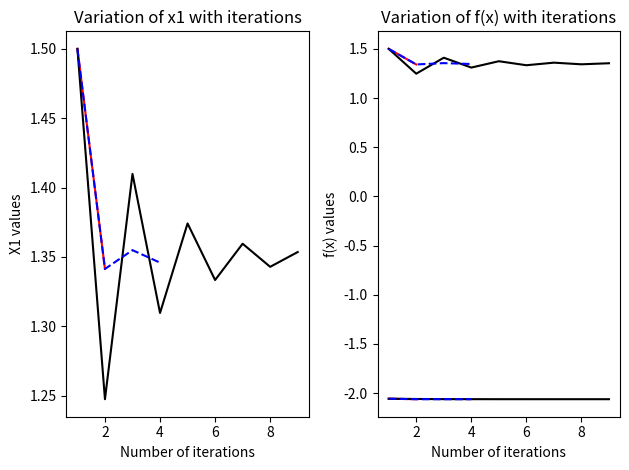

Source code (Python):
"""=================================================== Assignment 4 ===================================================

Some instructions:
    * You can write seperate function for gradient and hessian computations.
    * You can also write any extra function as per need.
    * Use in-build functions for the computation of inverse, norm, etc.

"""

""" Import the required libraries"""

# Start your code here
import  numpy as np
import matplotlib.pyplot as plt
import math



# End your code here


def func(x_input):
    """
    --------------------------------------------------------
    Write your logic to evaluate the function value.

    Input parameters:
        x: input column vector (a numpy array of n dimension)

    Returns:
        y : Value of the function given in the problem at x.

    --------------------------------------------------------
    """

    # Start your code here
    y = -0.0001*(abs(np.sin(x_input[0]) * np.sin(x_input[1])*np.exp(abs(100 - (np.sqrt(x_input[0]**2 + x_input[1]**2))/math.pi)))**0.1)
    # End your code here

    return y


def gradient(func, x_input):
    """
    --------------------------------------------------------------------------------------------------
    Write your logic for gradient computation in this function. Use the code from assignment 2.

    Input parameters:
      func : function to be evaluated
      x_input: input column vector (numpy array of n dimension)

    Returns:
      delF : gradient as a column vector (numpy array)
    --------------------------------------------------------------------------------------------------
    """
    # Start your code here
    # Use the code from assignment 2
    h = 0.001
    grad_f = np.array([])
    for i in range(len(x_input)):
        e = np.array([np.zeros(len(x_input), dtype=int)]).T
        e[i][0] = 1
        del_f = (func(x_input + (h * e)) - func(x_input - (h * e))) / (2 * h)
        grad_f = np.append(grad_f, del_f)
    delF = np.array([grad_f]).T


    # End your code here

    return delF


def hessian(func, x_input):
    """
    --------------------------------------------------------------------------------------------------
    Write your logic for hessian computation in this function. Use the code from assignment 2.

    Input parameters:
      func : function to be evaluated
      x_input: input column vector (numpy array)

    Returns:
      del2F : hessian as a 2-D numpy array
    --------------------------------------------------------------------------------------------------
    """
    # Start your code here
    # Use the code from assignment 2
    n = len(x_input)
    del_x = np.full(shape=n, fill_value=0.001)
    del2F = np.array([]).reshape(0, n)
    for i in range(n):
        hess_f = np.array([])
        del_i = np.array([np.zeros(n)]).T
        del_i[i][0] = del_x[i]
        for j in range(n):
            del_j = np.array([np.zeros(n)]).T
            del_j[j][0] = del_x[j]
            if (i == j):
                a = x_input + del_i
                b = x_input - del_j
                value = (func(a) - (2 * func(x_input)) + func(b)) / (del_x[i] ** 2)
                hess_f = np.append(hess_f, value)
            else:
                a = x_input + del_i + del_j
                b = x_input - del_i - del_j
                c = x_input - del_i + del_j
                d = x_input + del_i - del_j
                value = (func(a) + func(b) - func(c) - func(d)) / (4 * del_x[i] * del_x[j])
                hess_f = np.append(hess_f, value)
        del2F = np.vstack([del2F, hess_f])


    # End your code here

    return del2F



def backtracking(gradient ,func ,p, x):

     o = 5   #alpha bar value setting
     v = 0.8 #rho value setting
     c = 0.1 #c value setting
     okk = o # setting alpha value
     l = gradient(func , x)
     i = 0
     while (func(x + okk*p) > (func(x) + c*okk*((gradient(func,x).T)@p))):
         i = i+1
         okk = v* okk
     return okk

def steepest_descent(func, x_initial):
    """
    -----------------------------------------------------------------------------------------------------------------------------
    Write your logic for steepest descent using in-exact line search.

    Input parameters:
        func : input function to be evaluated
        x_initial: initial value of x, a column vector (numpy array)

    Returns:
        x_output : converged x value, a column vector (numpy array)
        f_output : value of f at x_output
        grad_output : value of gradient at x_output, a column vector(numpy array)
    -----------------------------------------------------------------------------------------------------------------------------
    """

    # Start your code here
    N = 15000
    e = 10**(-6)
    x = x_initial
    listx1 = []
    listx2 = []
    fun = []
    j = 0
    for i in range(N):
        j += 1
        alpha = backtracking(gradient , func , -1*gradient(func,x) , x)
        listx1.append(x[0])
        listx2.append(x[1])
        fun.append((func(x)))
        x = x - (alpha*(gradient(func ,x)))
        c = gradient(func, x).T @ gradient(func, x)
        if c < e:
            break
        else:
            continue
    x_output = x
    f_output = func(x_output)
    grad_output = gradient(func , x_output)
    iterate = np.arange(i+1) + 1
    # End your code here

    return x_output, f_output, grad_output,listx1, listx2 ,iterate ,fun


def newton_method(func, x_initial):
    """
    -----------------------------------------------------------------------------------------------------------------------------
    Write your logic for newton method using in-exact line search.

    Input parameters:
        func : input function to be evaluated
        x_initial: initial value of x, a column vector (numpy array)

    Returns:
        x_output : converged x value, a column vector (numpy array)
        f_output : value of f at x_output
        grad_output : value of gradient at x_output, a column vector (numpy array)
    -----------------------------------------------------------------------------------------------------------------------------
    """
    # Start your code here
    N = 15000
    e = 10**(-6)
    x = x_initial
    listx1 = []
    listx2 = []
    fun = []
    for i in range(N):
        alpha = backtracking(gradient , func ,  -1*((np.linalg.inv(hessian(func,x)))@gradient(func,x)) , x)
        listx1.append(x[0])
        listx2.append(x[1])
        fun.append((func(x)))
        x = x - alpha*((np.linalg.inv(hessian(func,x)))@gradient(func,x))
        c = gradient(func, x).T @ gradient(func, x)
        if c<e:
            break
        else:
            continue

    x_output = x
    f_output = func(x_output)
    grad_output = gradient(func,x_output)
    iterate = np.arange(i+1) + 1

    # End your code here

    return x_output, f_output, grad_output,listx1, listx2 ,iterate ,fun


def updation(grad1 , grad2 , x2 , x1 ,B):
    a = (grad2 - grad1) - (B@(x2 -x1))
    S = B + ((a@(a.T))/((a.T)@(x2-x1)))
    return  S


def quasi_newton_method(func, x_initial):
    """
    -----------------------------------------------------------------------------------------------------------------------------
    Write your logic for quasi-newton method with in-exact line search.

    Input parameters:
        func : input function to be evaluated
        x_initial: initial value of x, a column vector (numpy array)

    Returns:
        x_output : converged x value, a column vector (numpy array)
        f_output : value of f at x_output
        grad_output : value of gradient at x_output, a column vector (numpy array)
    -----------------------------------------------------------------------------------------------------------------------------
    """

    # Start your code here
    N =15000
    e = 10**(-6)
    x =x_initial
    listx1 = []
    listx2 = []
    fun = []
    B = np.identity(2 ,dtype=float)
    for i in range(N):
        alpha = backtracking(gradient , func , -1*((np.linalg.inv(B))@(gradient(func ,x))) , x)
        grad1 = gradient(func,x)
        listx1.append(x[0])
        listx2.append(x[1])
        fun.append((func(x)))
        x1 =x
        x = x - alpha*((np.linalg.inv(B))@(gradient(func ,x)))
        grad2 = gradient(func ,x)
        x2 =x
        B = updation(grad1 ,grad2 ,x2, x1 , B)
        c = gradient(func, x).T @ gradient(func, x)
        if c < e:
            break
        else:
            continue

    x_output = x
    f_output = func(x_output)
    grad_output = gradient(func, x_output)
    iterate = np.arange(i+1)+1


    # End your code here

    return x_output, f_output, grad_output ,listx1, listx2 ,iterate ,fun


def iterative_methods(func, x_initial):
    """
     A function to call your steepest descent, newton method and quasi-newton method.
    """
    x_SD, f_SD, grad_SD, list1_SD,list2_SD, iterate_SD,fun_SD = steepest_descent(func, x_initial)
    x_NM, f_NM, grad_NM, list1_NM,list2_NM, iterate_NM ,fun_NM= newton_method(func, x_initial)
    x_QN, f_QN, grad_QN, list1_QN,list2_QN, iterate_QN, fun_QN= quasi_newton_method(func, x_initial)

    return x_SD, f_SD, grad_SD,x_NM, f_NM, grad_NM ,x_QN, f_QN, grad_QN


def plot_x_iterations():
    x_SD, f_SD, grad_SD, list1_SD, list2_SD, iterate_SD, fun_SD = steepest_descent(func, x_initial)
    x_NM, f_NM, grad_NM, list1_NM, list2_NM, iterate_NM, fun_NM = newton_method(func, x_initial)
    x_QN, f_QN, grad_QN, list1_QN, list2_QN, iterate_QN, fun_QN = quasi_newton_method(func, x_initial)


    plt.subplot(1,2,1)
    plt.plot(iterate_SD,list1_SD ,"r")
    plt.plot(iterate_NM,list1_NM ,"black")
    plt.plot(iterate_QN,list1_QN ,"--b")
    plt.xlabel("Number of iterations")
    plt.ylabel("X1 values")
    plt.title("Variation of x1 with iterations")

    plt.subplot(1,2,2)
    plt.plot (iterate_SD,list2_SD, "r")
    plt.plot( iterate_NM,list2_NM, "black")
    plt.plot(iterate_QN,list2_QN, "--b")
    plt.xlabel("Number of iterations")
    plt.ylabel("X2 values")
    plt.title("Variation of x2 with iterations")

    plt.tight_layout()
    plt.show()

def plot_f_iterations():
    x_SD, f_SD, grad_SD, list1_SD, list2_SD, iterate_SD, fun_SD = steepest_descent(func, x_initial)
    x_NM, f_NM, grad_NM, list1_NM, list2_NM, iterate_NM, fun_NM = newton_method(func, x_initial)
    x_QN, f_QN, grad_QN, list1_QN, list2_QN, iterate_QN, fun_QN = quasi_newton_method(func, x_initial)

    plt.plot(iterate_SD, fun_SD, "r")
    plt.plot(iterate_NM, fun_NM, "black")
    plt.plot(iterate_QN, fun_QN, "--b")
    plt.xlabel("Number of iterations")
    plt.ylabel("f(x) values")
    plt.title("Variation of f(x) with iterations")

    plt.tight_layout()
    plt.show()




"""--------------- Main code: Below code is used to test the correctness of your code ---------------

    func : function to evaluate the function value. 
    x_initial: initial value of x, a column vector, numpy array

"""

# Define x_initial here
x_initial = np.array([[1.5, 1.5]]).T

x_SD, f_SD, grad_SD, x_NM, f_NM, grad_NM, x_QN, f_QN, grad_QN = iterative_methods(func, x_initial)

print("\nFor steepest descent:\nFunction converged at x = \n",x_SD)
print("\nFunction value at converged point = \n",f_SD)
print("\nGradient value at converged point = \n",grad_SD)

print("\nFor Newton's Method:\nFunction converged at x = \n",x_SD)
print("\nFunction value at converged point = \n",f_SD)
print("\nGradient value at converged point = \n",grad_SD)

print("\nFor Quasi-Newton's Method:\nFunction converged at x = \n",x_SD)
print("\nFunction value at converged point = \n",f_SD)
print("\nGradient value at converged point = \n",grad_SD)

plot_x_iterations()
plot_f_iterations()